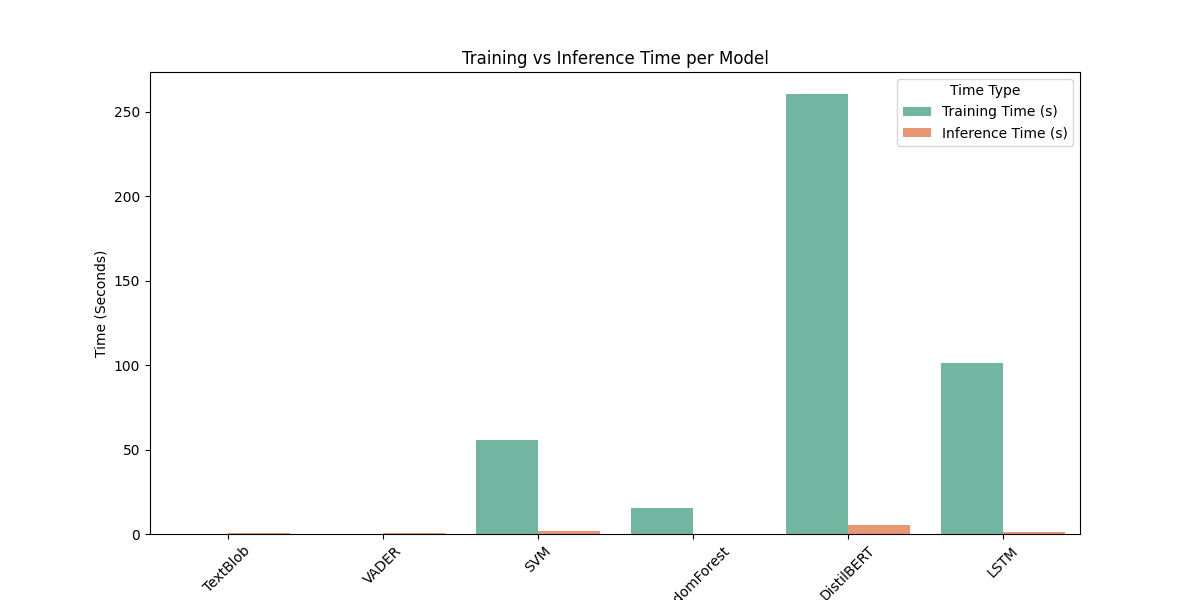

Values plotted in this chart, from the file beside it:
Model, Training Time (s), Inference Time (s)
TextBlob, 0, 0.6559
VADER, 0, 0.6526
SVM, 55.86, 1.979
RandomForest, 15.45, 0.1129
DistilBERT, 260.5, 5.237
LSTM, 101.3, 1.124
